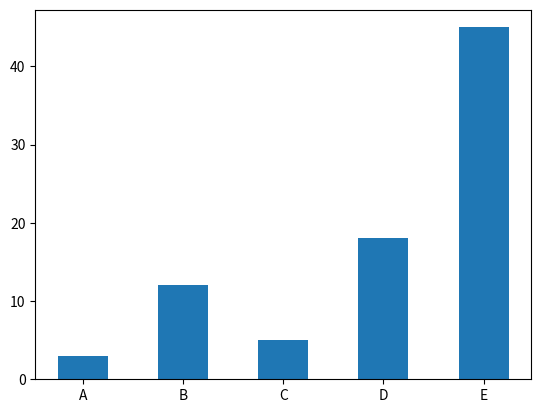

Python code for this plot:
# import matplotlib.pyplot as plt
#
# fig = plt.figure()
# ax = fig.add_axes([0, 0, 1, 1])
# langs = ['C', 'C++', 'Java', 'Python', 'PHP']
# students = [23, 17, 35, 29, 12]
# ax.bar(langs, students)
# plt.savefig('fig.png', bbox_inches='tight')
# plt.show()


import matplotlib.pyplot as plt

# Make fake dataset
height = [3, 12, 5, 18, 45]
bars = ('A', 'B', 'C', 'D', 'E')

# Choose the position of each barplots on the x-axis (space=1,4,3,1)
y_pos = [i for i in range(len(height))]
width = [.5 for _ in range(len(y_pos))]

# Create bars
plt.bar(y_pos, height, width=width)

# Create names on the x-axis
plt.xticks(y_pos, bars)

# Show graphic
plt.show()
